Labelled photos from "mnist", an image-classification folder in bosonlee/arrow-detector. The possible labels are: left, right, straight.

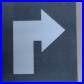
Label: right

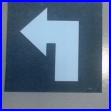
Label: left

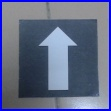
Label: straight

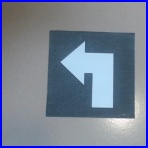
Label: left

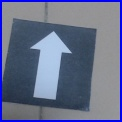
Label: straight

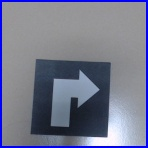
Label: right
